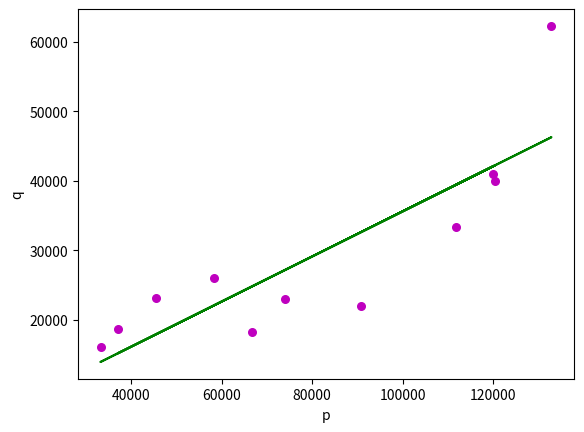

This chart was generated by the following Python code: (Note: this script raises an exception after producing the figure.)
# class 1 estimations
# comment 2
# comment 3



import numpy as nmp
import matplotlib.pyplot as mtplt

max_payload = nmp.array([25970, 41050, 18711, 23133, 18325, 22000, 62250, 23000, 16150, 40000, 33355])
MTOM = nmp.array([115680, 228000, 70896, 87997, 141521, 186880, 273310, 165000, 61500, 250000, 211374])
max_range = nmp.array([7222, 13530, 6300, 7408, 8112, 11305, 12270, 8000, 4815, 10000, 6862])
OEM = nmp.array([58390, 119950, 37080, 45450, 66670, 90770, 132800, 74000, 33300, 120400, 111795])

def estimate_coeff(p, q):
    # Here, we will estimate the total number of points or observation
    n1 = nmp.size(p)
    # Now, we will calculate the mean of a and b vector
    m_p = nmp.mean(p)
    m_q = nmp.mean(q)

    # here, we will calculate the cross deviation and deviation about a
    SS_pq = nmp.sum(q * p) - n1 * m_q * m_p
    SS_pp = nmp.sum(p * p) - n1 * m_p * m_p

    # here, we will calculate the regression coefficients
    b_1 = SS_pq / SS_pp
    b_0 = m_q - b_1 * m_p

    return (b_0, b_1)


def plot_regression_line(p, q, b):
    # Now, we will plot the actual points or observation as scatter plot
    mtplt.scatter(p, q, color="m",
                  marker="o", s=30)

    # here, we will calculate the predicted response vector
    q_pred = b[0] + b[1] * p

    # here, we will plot the regression line
    mtplt.plot(p, q_pred, color="g")

    # here, we will put the labels
    mtplt.xlabel('p')
    mtplt.ylabel('q')

    # here, we will define the function to show plot
    mtplt.show()


def main(p, q):
    # now, we will estimate the coefficients
    b = estimate_coeff(p, q)
    print("Estimated coefficients are :\nb_0 = {} \
    \nb_1 = {}".format(b[0], b[1]))

    # Now, we will plot the regression line
    plot_regression_line(p, q, b)

    if __name__ == "__main__":
        main()
main(OEM, max_payload)